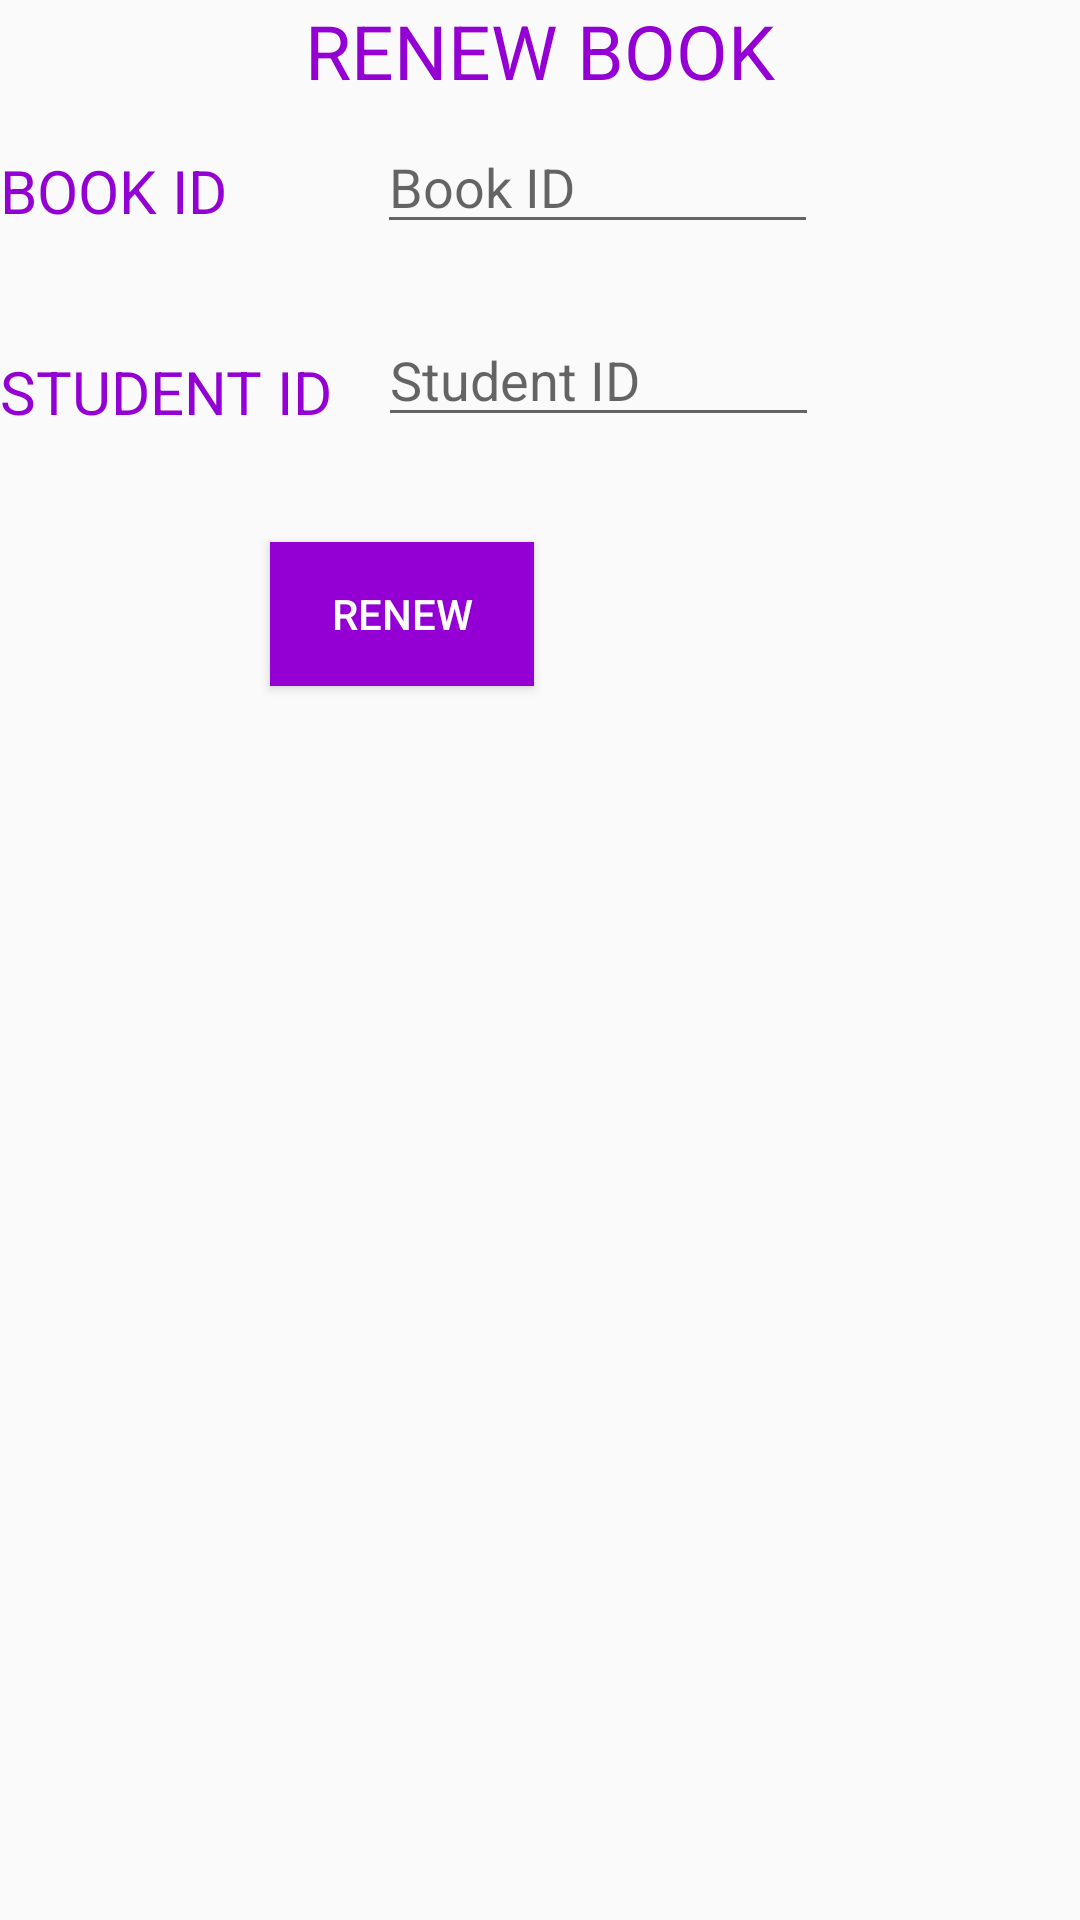

Android layout source for this screen:
<!-- AndroidManifest.xml: application theme AppTheme -->
<!-- res/layout/activity_renew_book.xml -->
<?xml version="1.0" encoding="utf-8"?>
<RelativeLayout
    xmlns:android="http://schemas.android.com/apk/res/android"
    android:layout_width="match_parent"
    android:layout_height="match_parent">
    <TextView
        android:id="@+id/renewbk"
        android:layout_width="match_parent"
        android:layout_height="wrap_content"
        android:text="RENEW BOOK"
        android:textAlignment="center"
        android:layout_below="@+id/actionBAR99"
        android:gravity="center_horizontal"
        android:textSize="25dp"
        android:textColor="#9400d3"/>
    <TextView
        android:id="@+id/renewBookID"
        android:layout_width="wrap_content"
        android:layout_height="wrap_content"
        android:text="BOOK ID"
        android:textSize="20dp"
        android:layout_below="@+id/actionBAR99"
        android:layout_marginTop="50dp"
        android:textColor="#9400d3"/>
    <EditText
        android:id="@+id/issbkID"
        android:layout_width="wrap_content"
        android:layout_height="wrap_content"
        android:layout_below="@+id/actionBAR99"
        android:layout_toRightOf="@+id/renewBookID"
        android:hint="Book ID"
        android:layout_marginTop="40dp"
        android:layout_marginLeft="50dp"
        android:ems="7"/>
    <TextView
        android:id="@+id/issSTDID"
        android:layout_width="wrap_content"
        android:layout_height="wrap_content"
        android:text="STUDENT ID"
        android:textSize="20dp"
        android:layout_below="@+id/renewBookID"
        android:layout_marginTop="40dp"
        android:textColor="#9400d3"/>
    <EditText
        android:id="@+id/issSTD"
        android:layout_width="wrap_content"
        android:layout_height="wrap_content"
        android:layout_below="@+id/issbkID"
        android:layout_toRightOf="@+id/issSTDID"
        android:layout_marginLeft="15dp"
        android:hint="Student ID"
        android:layout_marginTop="23dp"
        android:ems="7"/>
    <Button
        android:id="@+id/renewBook"
        android:layout_width="wrap_content"
        android:layout_height="wrap_content"
        android:layout_below="@+id/issSTD"
        android:layout_marginLeft="90dp"
        android:layout_marginTop="35dp"
        android:text="RENEW"
        android:padding="10dp"
        android:background="#9400d3"
        android:textColor="#ffffff"/>
</RelativeLayout>
<!-- resources referenced by this layout -->
<resources>
  <style name="AppTheme" parent="Theme.AppCompat.Light.DarkActionBar">
          
          <item name="colorPrimary">#9400d3</item>
  
  
          <item name="android:statusBarColor">#4F9E59</item>
      </style>
</resources>
